Dataset: refined_rcnn (GitHub, andrewsalim10/tugas_kel_pcdvk). Classes: apple scab, apple black rot, apple cedar apple rust, apple healthy, apple healthy removed.

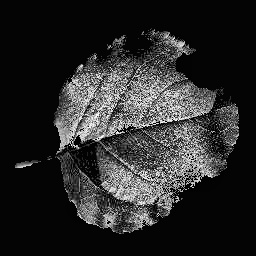
Label: apple black rot

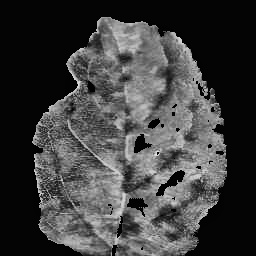
Label: apple scab

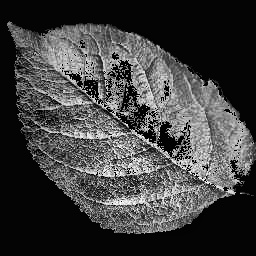
Label: apple healthy

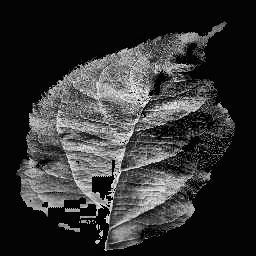
Label: apple scab

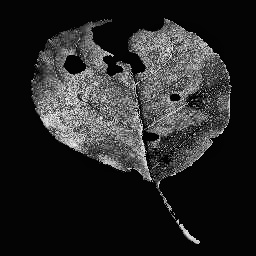
Label: apple black rot

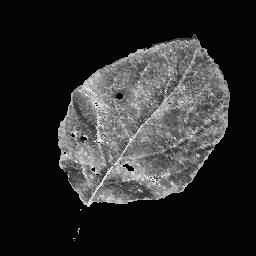
Label: apple cedar apple rust
